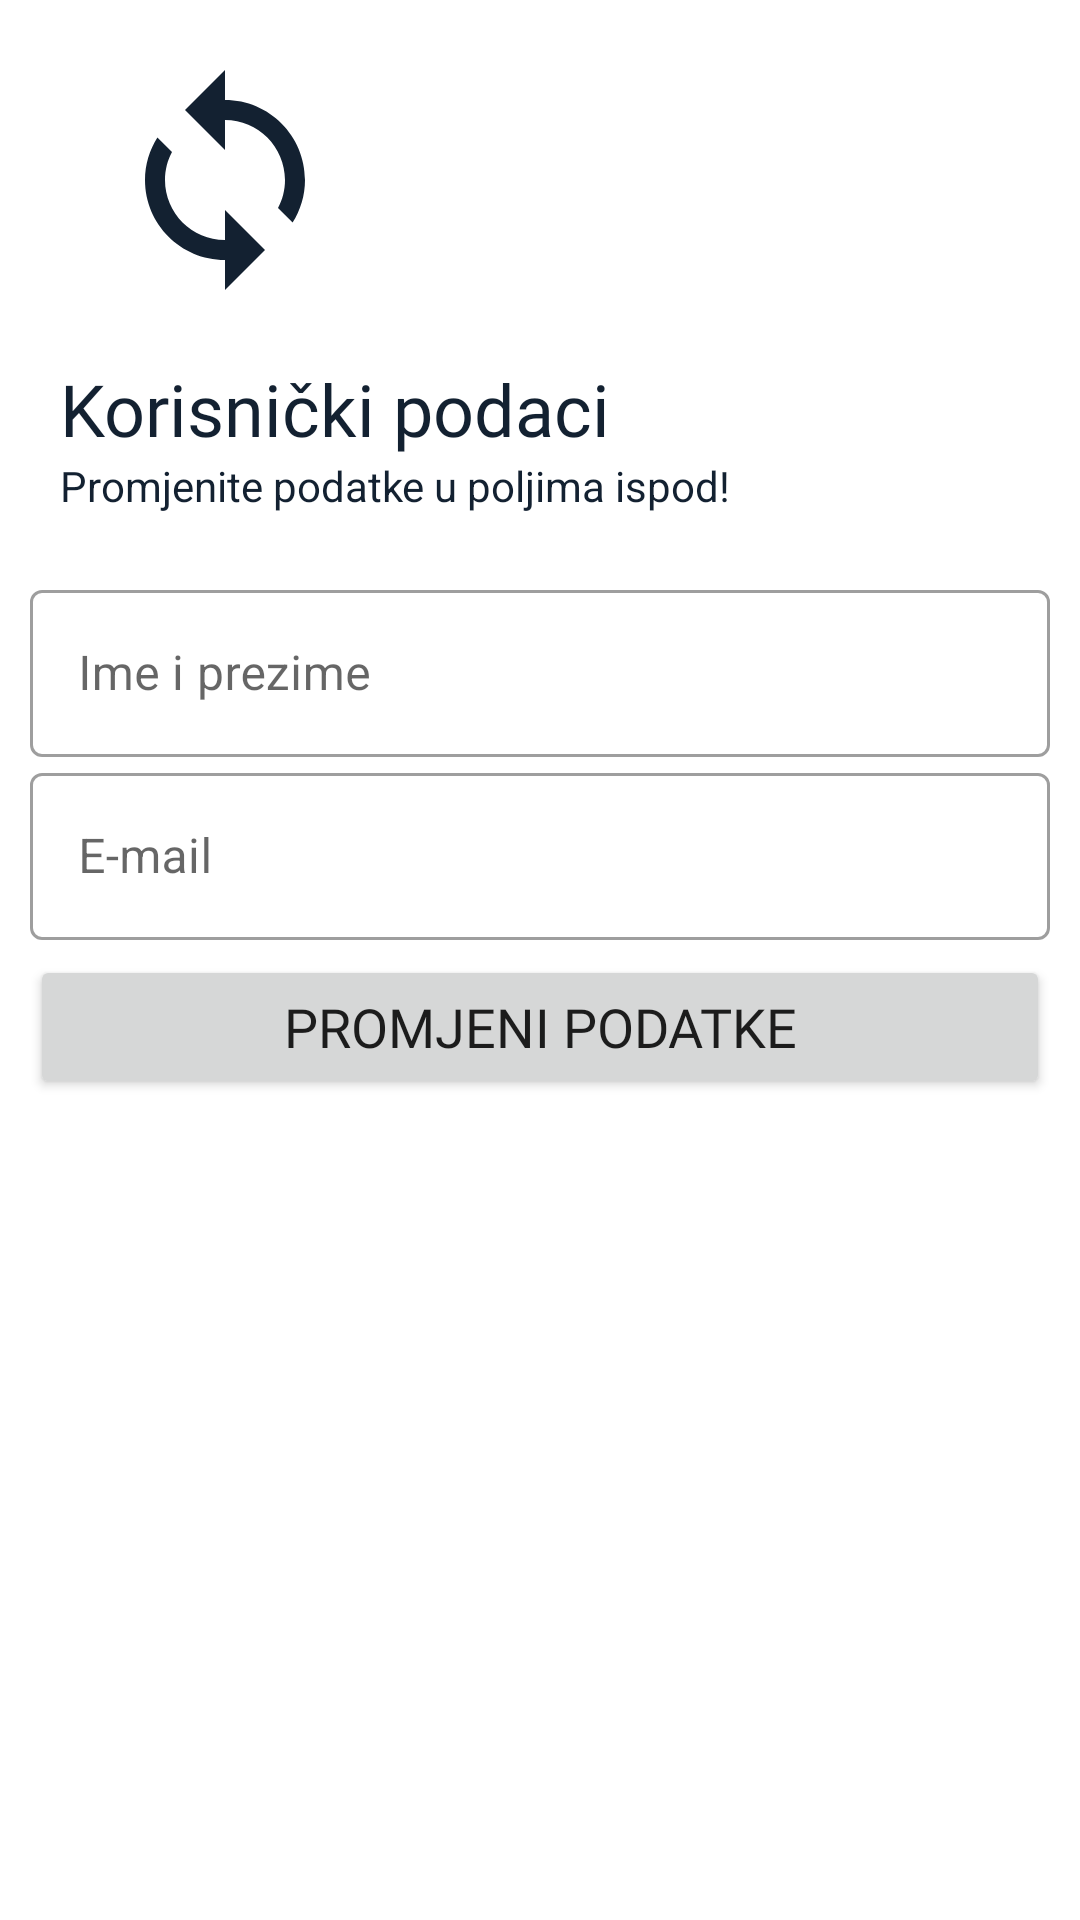

Android layout source for this screen:
<!-- AndroidManifest.xml: application theme AppTheme -->
<!-- res/layout/activity_promjena_podataka.xml -->
<?xml version="1.0" encoding="utf-8"?>
<androidx.constraintlayout.widget.ConstraintLayout xmlns:android="http://schemas.android.com/apk/res/android"
    xmlns:app="http://schemas.android.com/apk/res-auto"
    xmlns:tools="http://schemas.android.com/tools"
    android:layout_width="match_parent"
    android:layout_height="match_parent"
    tools:context=".PromjenaPodataka">

    <LinearLayout
        android:id="@+id/linearLayout19"
        android:layout_width="match_parent"
        android:layout_height="wrap_content"
        android:orientation="vertical"
        app:layout_constraintEnd_toEndOf="parent"
        app:layout_constraintStart_toStartOf="parent"
        app:layout_constraintTop_toTopOf="parent">

        <ImageView
            android:id="@+id/imageView3"
            android:layout_width="150dp"
            android:layout_height="100dp"
            android:layout_weight="1"
            android:paddingTop="20dp"
            app:srcCompat="@drawable/promjena_podataka_icon" />

        <TextView
            android:id="@+id/textView12"
            android:layout_width="wrap_content"
            android:layout_height="wrap_content"
            android:layout_weight="1"
            android:fontFamily="@font/bungee"
            android:paddingLeft="20dp"
            android:paddingTop="20dp"
            android:text="Korisnički podaci"
            android:textColor="#132131"
            android:textSize="24sp" />

        <LinearLayout
            android:id="@+id/linearLayout12"
            android:layout_width="match_parent"
            android:layout_height="wrap_content"
            android:orientation="horizontal">

        </LinearLayout>

        <TextView
            android:id="@+id/textView"
            android:layout_width="match_parent"
            android:layout_height="wrap_content"
            android:paddingLeft="20dp"
            android:paddingBottom="10dp"
            android:text="Promjenite podatke u poljima ispod!"
            android:textColor="#132131" />

    </LinearLayout>

    <LinearLayout
        android:layout_width="match_parent"
        android:layout_height="0dp"
        android:orientation="vertical"
        android:padding="10dp"
        app:layout_constraintEnd_toEndOf="parent"
        app:layout_constraintStart_toStartOf="parent"
        app:layout_constraintTop_toBottomOf="@+id/linearLayout19">

        <com.google.android.material.textfield.TextInputLayout
            android:id="@+id/PromjeniImePrezime"
            style="@style/Widget.MaterialComponents.TextInputLayout.OutlinedBox"
            android:layout_width="match_parent"
            android:layout_height="wrap_content"
            android:hint="Ime i prezime"
            android:transitionName="email_trans">

            <com.google.android.material.textfield.TextInputEditText
                android:id="@+id/txtPromjeniImePrezime"
                android:layout_width="match_parent"
                android:layout_height="match_parent"
                android:inputType="textEmailAddress" />

        </com.google.android.material.textfield.TextInputLayout>

        <com.google.android.material.textfield.TextInputLayout
            android:id="@+id/PromjeniEmail"
            style="@style/Widget.MaterialComponents.TextInputLayout.OutlinedBox"
            android:layout_width="match_parent"
            android:layout_height="wrap_content"
            android:hint="E-mail"
            android:transitionName="email_trans">

            <com.google.android.material.textfield.TextInputEditText
                android:id="@+id/txtPromjeniEmail"
                android:layout_width="match_parent"
                android:layout_height="match_parent"
                android:inputType="textEmailAddress" />

        </com.google.android.material.textfield.TextInputLayout>

        <Button
            android:id="@+id/btnPromjeniPodatke"
            android:layout_width="match_parent"
            android:layout_height="wrap_content"
            android:layout_marginTop="5dp"
            android:fontFamily="@font/bungee"
            android:padding="10dp"
            android:text="Promjeni podatke"
            android:textSize="18sp" />
    </LinearLayout>

</androidx.constraintlayout.widget.ConstraintLayout>
<!-- resources referenced by this layout -->
<resources>
  <!-- drawable promjena_podataka_icon (drawable) -->
  <vector android:height="24dp" android:tint="#132131"
      android:viewportHeight="24.0" android:viewportWidth="24.0"
      android:width="24dp" xmlns:android="http://schemas.android.com/apk/res/android">
      <path android:fillColor="#132131" android:pathData="M12,4L12,1L8,5l4,4L12,6c3.31,0 6,2.69 6,6 0,1.01 -0.25,1.97 -0.7,2.8l1.46,1.46C19.54,15.03 20,13.57 20,12c0,-4.42 -3.58,-8 -8,-8zM12,18c-3.31,0 -6,-2.69 -6,-6 0,-1.01 0.25,-1.97 0.7,-2.8L5.24,7.74C4.46,8.97 4,10.43 4,12c0,4.42 3.58,8 8,8v3l4,-4 -4,-4v3z"/>
  </vector>
  <style name="AppTheme" parent="Theme.MaterialComponents.Light.NoActionBar">
          
          <item name="colorPrimary">#132131</item>
          <item name="colorPrimaryDark">@color/colorPrimaryDark</item>
          <item name="colorAccent">@color/colorAccent</item>
  
          <item name="android:windowContentTransitions">true</item>
  
          <item name="android:windowAnimationStyle">@style/CustomActivityAnimation</item>
  
      </style>
  <style name="CustomActivityAnimation" parent="@android:style/Animation.Activity">
      <item name="android:activityOpenEnterAnimation">@anim/slide_in_right</item>
      <item name="android:activityOpenExitAnimation">@anim/slide_out_left</item>
      <item name="android:activityCloseEnterAnimation">@anim/slide_in_left</item>
      <item name="android:activityCloseExitAnimation">@anim/slide_out_right</item>
  </style>
  <!-- not gathered from this repository: default colours our renderer supplied (Android Studio template values) -->
  <color name="colorPrimaryDark">#FF3700B3</color>
  <color name="colorAccent">#FF03DAC5</color>
</resources>
